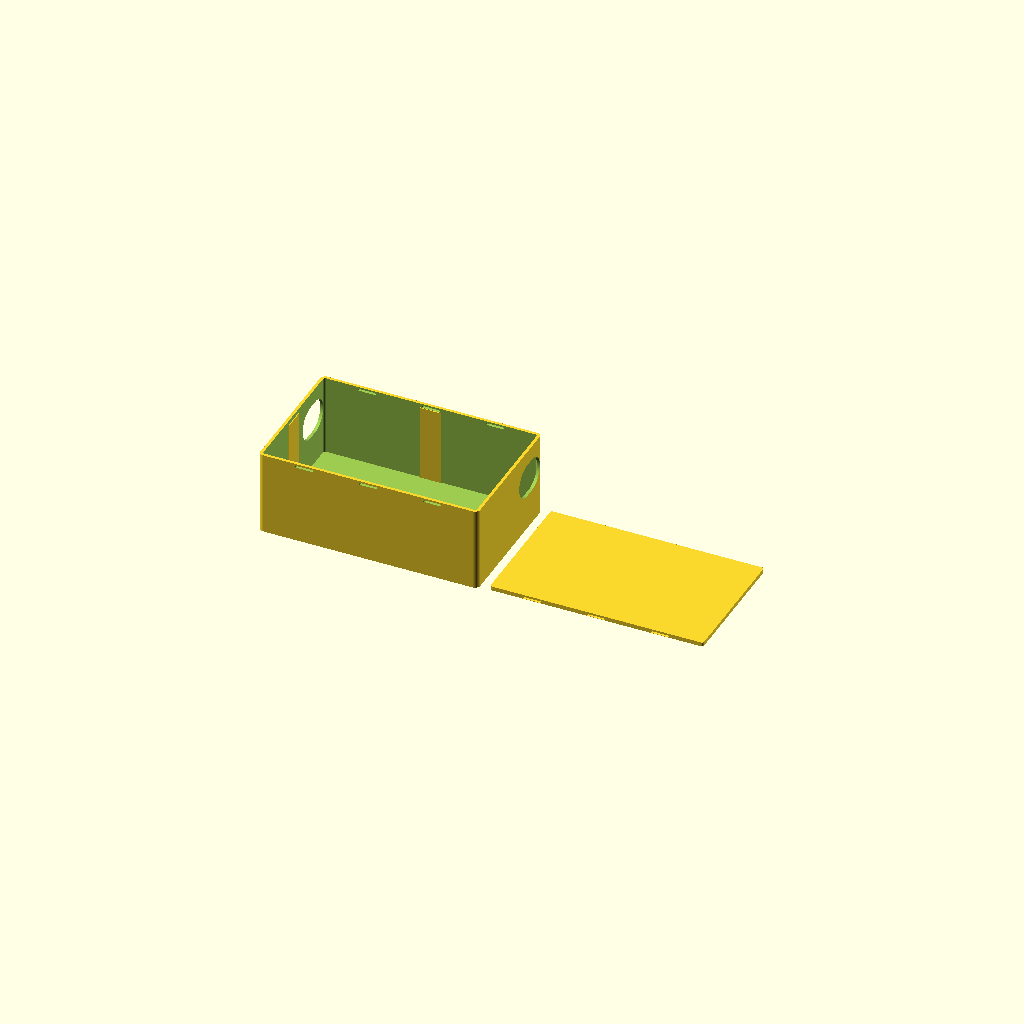
Cell 1: the model at its default parameters.
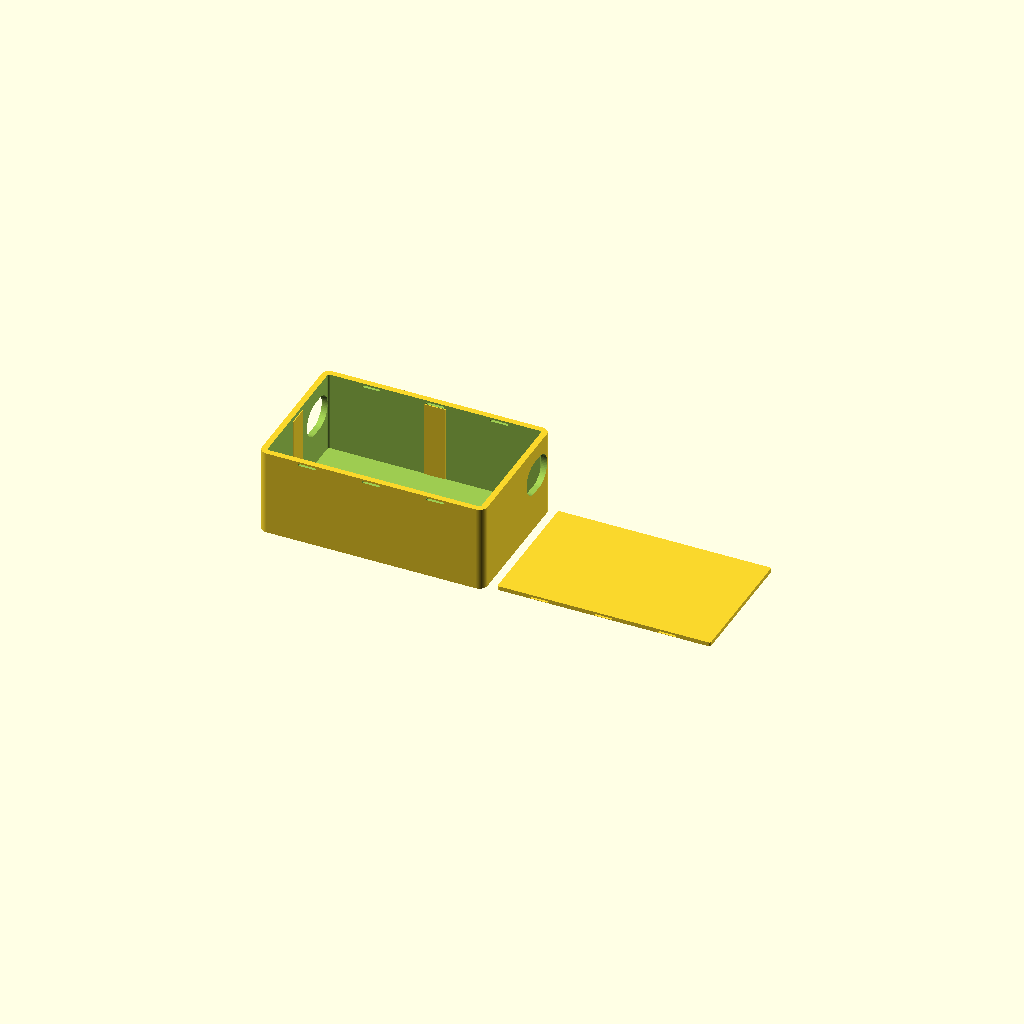
Cell 2 — t set to 2.8, the other parameters unchanged.
All cells are drawn from one camera (rotation 55°, 0°, 25°, orthographic, colour scheme Cornfield), so only the parameter changes between them.
The OpenSCAD source (3dprint/buck600.scad):
include <relays_lib.scad>

// 600 W step-down converter: IN-/IN+ terminals at one end (x=0),
// OUT-/OUT+ at the other end (x=L), both near the y=0 long side.
// One oval wire entry per terminal pair in each end wall.

t = 1.4;           // wall and ceiling thickness (overrides the library value)

board = [100, 61, 36];

// one pedestal (rib) in the middle of every wall, from the base plate top to
// the ceiling; the cavity grows by 2 x ped_t in length and width so the board
// is held between the ribs
ped_t = 0.4;       // rib thickness (how far it sticks out of the wall)
ped_w = 10;        // rib width along the wall

dims = [board[0] + 2*ped_t, board[1] + 2*ped_t, board[2]];

// the same oval wire entry in both end walls
wire_w = 21;       // oval width along the wall, covers both - and + terminals
wire_hh = 16;      // oval height
wire_zc = 13;      // oval center above the floor
wire_y = wire_w/2;  // oval center along y (both terminal pairs), from the board edge

BOX = [
    dims,
    [],
    [
        ["L", ped_t + wire_y, wire_w, wire_hh, wire_zc],   // input wires
        ["R", ped_t + wire_y, wire_w, wire_hh, wire_zc],   // output wires
    ],
    [20, dims[0]/2, dims[0] - 20],   // 3 latches per side
    [],                // no label
];

// closed oval wall openings: [side, pos, width, height, center z above the floor]
module notch_cut(b, n, Z) {
    wall_cut(b, n[0], n[1], n[2], base_t + n[4] - n[3]/2, base_t + n[4] + n[3]/2, n[3]/2);
}


// the pedestals: one rib in the middle of each wall
module cap_inside(b) {
    Li = b[0][0] + 2*gap;
    Wi = b[0][1] + 2*gap;
    h = box_size(b)[2] - t - base_t + 0.01;   // up into the ceiling
    translate([t, t, base_t]) {
        translate([Li/2 - ped_w/2, -0.01]) cube([ped_w, ped_t + 0.01, h]);          // F
        translate([Li/2 - ped_w/2, Wi - ped_t]) cube([ped_w, ped_t + 0.01, h]);     // B
        translate([-0.01, Wi/2 - ped_w/2]) cube([ped_t + 0.01, ped_w, h]);          // L
        translate([Li - ped_t, Wi/2 - ped_w/2]) cube([ped_t + 0.01, ped_w, h]);     // R
    }
}


relay_box(BOX);
//cap(BOX);
//base(BOX);
//assembled(BOX);
Customizer parameters (derived from the source; name, type, default, range or options):
t: number, default 1.4
board: vector, default [100, 61, 36]
ped_t: number, default 0.4
ped_w: number, default 10
wire_w: number, default 21
wire_hh: number, default 16
wire_zc: number, default 13
